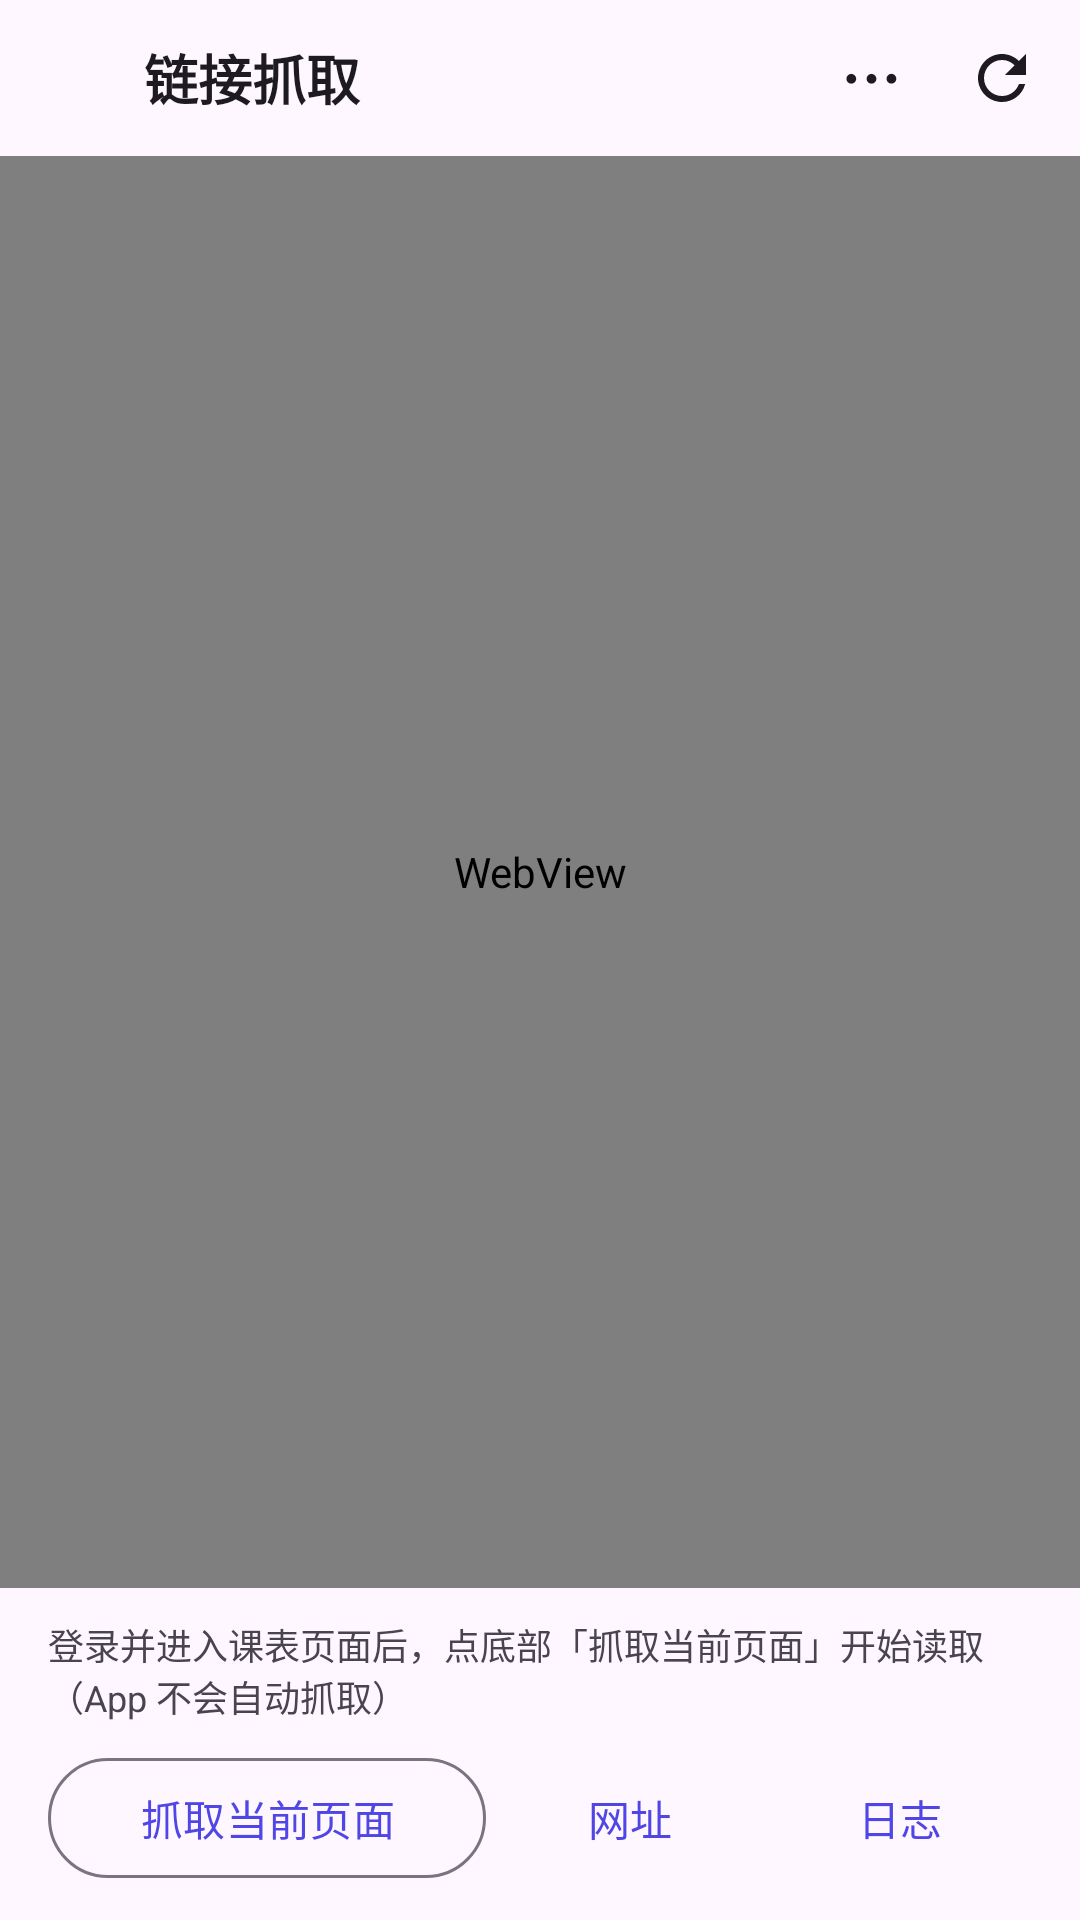

Layout XML and referenced resources for this Android screen:
<!-- AndroidManifest.xml: application theme Theme.ClassGrid -->
<!-- res/layout/activity_web_import.xml -->
<?xml version="1.0" encoding="utf-8"?>
<LinearLayout xmlns:android="http://schemas.android.com/apk/res/android"
    xmlns:app="http://schemas.android.com/apk/res-auto"
    android:layout_width="match_parent"
    android:layout_height="match_parent"
    android:orientation="vertical"
    android:background="?attr/colorSurface">

    <LinearLayout
        android:id="@+id/header"
        android:layout_width="match_parent"
        android:layout_height="wrap_content"
        android:orientation="horizontal"
        android:gravity="center_vertical"
        android:paddingStart="4dp"
        android:paddingEnd="4dp"
        android:paddingTop="4dp"
        android:paddingBottom="4dp">

        <ImageButton
            android:id="@+id/btnBack"
            android:layout_width="44dp"
            android:layout_height="44dp"
            android:background="?attr/selectableItemBackgroundBorderless"
            android:contentDescription="@string/cancel"
            android:src="@drawable/ic_chevron_left"
            app:tint="?android:attr/textColorPrimary" />

        <TextView
            android:id="@+id/tvTitle"
            android:layout_width="0dp"
            android:layout_height="wrap_content"
            android:layout_weight="1"
            android:maxLines="1"
            android:ellipsize="end"
            android:text="@string/web_import_title"
            android:textSize="18sp"
            android:textStyle="bold"
            android:textColor="?android:attr/textColorPrimary" />

        
        <TextView
            android:id="@+id/btnMore"
            android:layout_width="44dp"
            android:layout_height="44dp"
            android:gravity="center"
            android:background="?attr/selectableItemBackgroundBorderless"
            android:contentDescription="@string/web_import_diag_title"
            android:text="⋯"
            android:textSize="22sp"
            android:textStyle="bold"
            android:textColor="?android:attr/textColorPrimary" />

        <ImageButton
            android:id="@+id/btnRefresh"
            android:layout_width="44dp"
            android:layout_height="44dp"
            android:background="?attr/selectableItemBackgroundBorderless"
            android:contentDescription="@string/web_import_refresh"
            android:src="@drawable/ic_refresh"
            app:tint="?android:attr/textColorPrimary" />
    </LinearLayout>

    <ProgressBar
        android:id="@+id/progress"
        style="?android:attr/progressBarStyleHorizontal"
        android:layout_width="match_parent"
        android:layout_height="3dp"
        android:indeterminate="true"
        android:visibility="gone" />

    <WebView
        android:id="@+id/webView"
        android:layout_width="match_parent"
        android:layout_height="0dp"
        android:layout_weight="1"
        android:background="?attr/colorSurface" />

    <LinearLayout
        android:id="@+id/bottomBar"
        android:layout_width="match_parent"
        android:layout_height="wrap_content"
        android:orientation="vertical"
        android:paddingStart="16dp"
        android:paddingEnd="16dp"
        android:paddingTop="10dp"
        android:paddingBottom="10dp"
        android:background="?attr/colorSurface">

        <TextView
            android:id="@+id/tvStatus"
            android:layout_width="match_parent"
            android:layout_height="wrap_content"
            android:text="@string/web_import_login_hint"
            android:textSize="12sp"
            android:textColor="?android:attr/textColorSecondary" />

        <LinearLayout
            android:layout_width="match_parent"
            android:layout_height="wrap_content"
            android:layout_marginTop="8dp"
            android:orientation="horizontal">

            <com.google.android.material.button.MaterialButton
                android:id="@+id/btnScan"
                style="@style/Widget.Material3.Button.OutlinedButton"
                android:layout_width="0dp"
                android:layout_height="wrap_content"
                android:layout_weight="1"
                android:text="@string/web_import_scan" />

            <com.google.android.material.button.MaterialButton
                android:id="@+id/btnUrl"
                style="@style/Widget.Material3.Button.TextButton"
                android:layout_width="wrap_content"
                android:layout_height="wrap_content"
                android:layout_marginStart="4dp"
                android:text="@string/web_import_url" />

            <com.google.android.material.button.MaterialButton
                android:id="@+id/btnLog"
                style="@style/Widget.Material3.Button.TextButton"
                android:layout_width="wrap_content"
                android:layout_height="wrap_content"
                android:layout_marginStart="2dp"
                android:text="@string/web_import_log" />
        </LinearLayout>
    </LinearLayout>
</LinearLayout>
<!-- resources referenced by this layout -->
<resources>
  <!-- drawable ic_refresh (drawable) -->
  <vector xmlns:android="http://schemas.android.com/apk/res/android" android:width="24dp" android:height="24dp" android:viewportWidth="24" android:viewportHeight="24">
      <path android:fillColor="#FF000000" android:pathData="M17.65,6.35C16.2,4.9 14.21,4 12,4c-4.42,0 -7.99,3.58 -8,8s3.58,8 8,8c3.73,0 6.84,-2.55 7.73,-6h-2.08c-0.82,2.33 -3.04,4 -5.65,4 -3.31,0 -6,-2.69 -6,-6s2.69,-6 6,-6c1.66,0 3.14,0.69 4.22,1.78L13,11h7V4l-2.35,2.35z"/>
  </vector>
  <string name="cancel">取消</string>
  <string name="web_import_diag_title">没有识别出课表</string>
  <string name="web_import_log">日志</string>
  <string name="web_import_login_hint">登录并进入课表页面后，点底部「抓取当前页面」开始读取（App 不会自动抓取）</string>
  <string name="web_import_refresh">刷新页面</string>
  <string name="web_import_scan">抓取当前页面</string>
  <string name="web_import_title">链接抓取</string>
  <string name="web_import_url">网址</string>
  <style name="Theme.ClassGrid" parent="Theme.Material3.DayNight.NoActionBar">
          <item name="colorPrimary">@color/brand_primary</item>
          <item name="colorOnPrimary">@color/brand_on_primary</item>
          <item name="colorPrimaryContainer">@color/brand_container</item>
          <item name="colorOnPrimaryContainer">@color/brand_on_container</item>
          <item name="colorSecondary">@color/brand_primary_dark</item>
          <item name="colorOnSecondary">@color/brand_on_primary</item>
          <item name="colorSecondaryContainer">@color/brand_container</item>
          <item name="colorOnSecondaryContainer">@color/brand_on_container</item>
          <item name="android:statusBarColor">@android:color/transparent</item>
          <item name="android:windowLightStatusBar">true</item>
          <item name="android:navigationBarColor">@android:color/transparent</item>
          <item name="android:windowBackground">@color/window_bg</item>
          
      </style>
  <color name="brand_primary">#4F46E5</color>
  <color name="brand_on_primary">#FFFFFF</color>
  <color name="brand_container">#E0E7FF</color>
  <color name="brand_on_container">#1E1B4B</color>
  <color name="brand_primary_dark">#6366F1</color>
  <color name="window_bg">#F7F8FC</color>
</resources>
